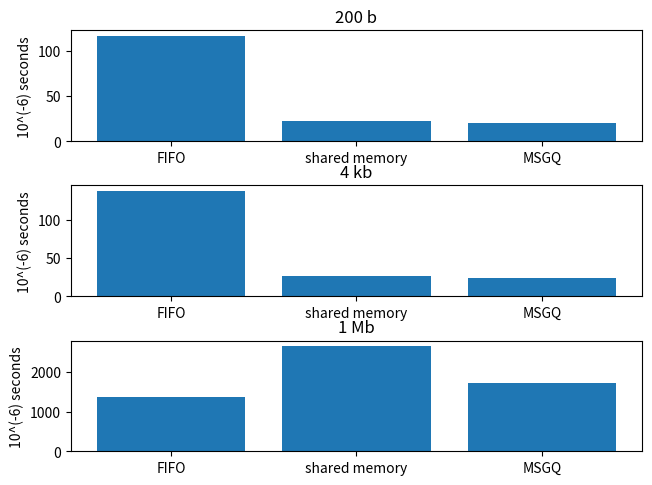

This figure's Python source:
import numpy as np
import matplotlib.pyplot as plt

y = np.array([116.7, 22, 20.5, 138.1, 26, 24, 1375, 2656, 1711])
fig, [ax1, ax2, ax3] = plt.subplots(nrows=3, ncols=1)
fig.tight_layout()
ax1.bar(['FIFO', 'shared memory', 'MSGQ'], y[:3])
ax1.set_title('200 b')
ax1.set_ylabel('10^(-6) seconds')
ax2.bar(['FIFO', 'shared memory', 'MSGQ'], y[3:6])
ax2.set_title('4 kb')
ax2.set_ylabel('10^(-6) seconds')
ax3.bar(['FIFO', 'shared memory', 'MSGQ'], y[6:9])
ax3.set_title('1 Mb')
ax3.set_ylabel('10^(-6) seconds')
plt.savefig('gist.png')
plt.show()